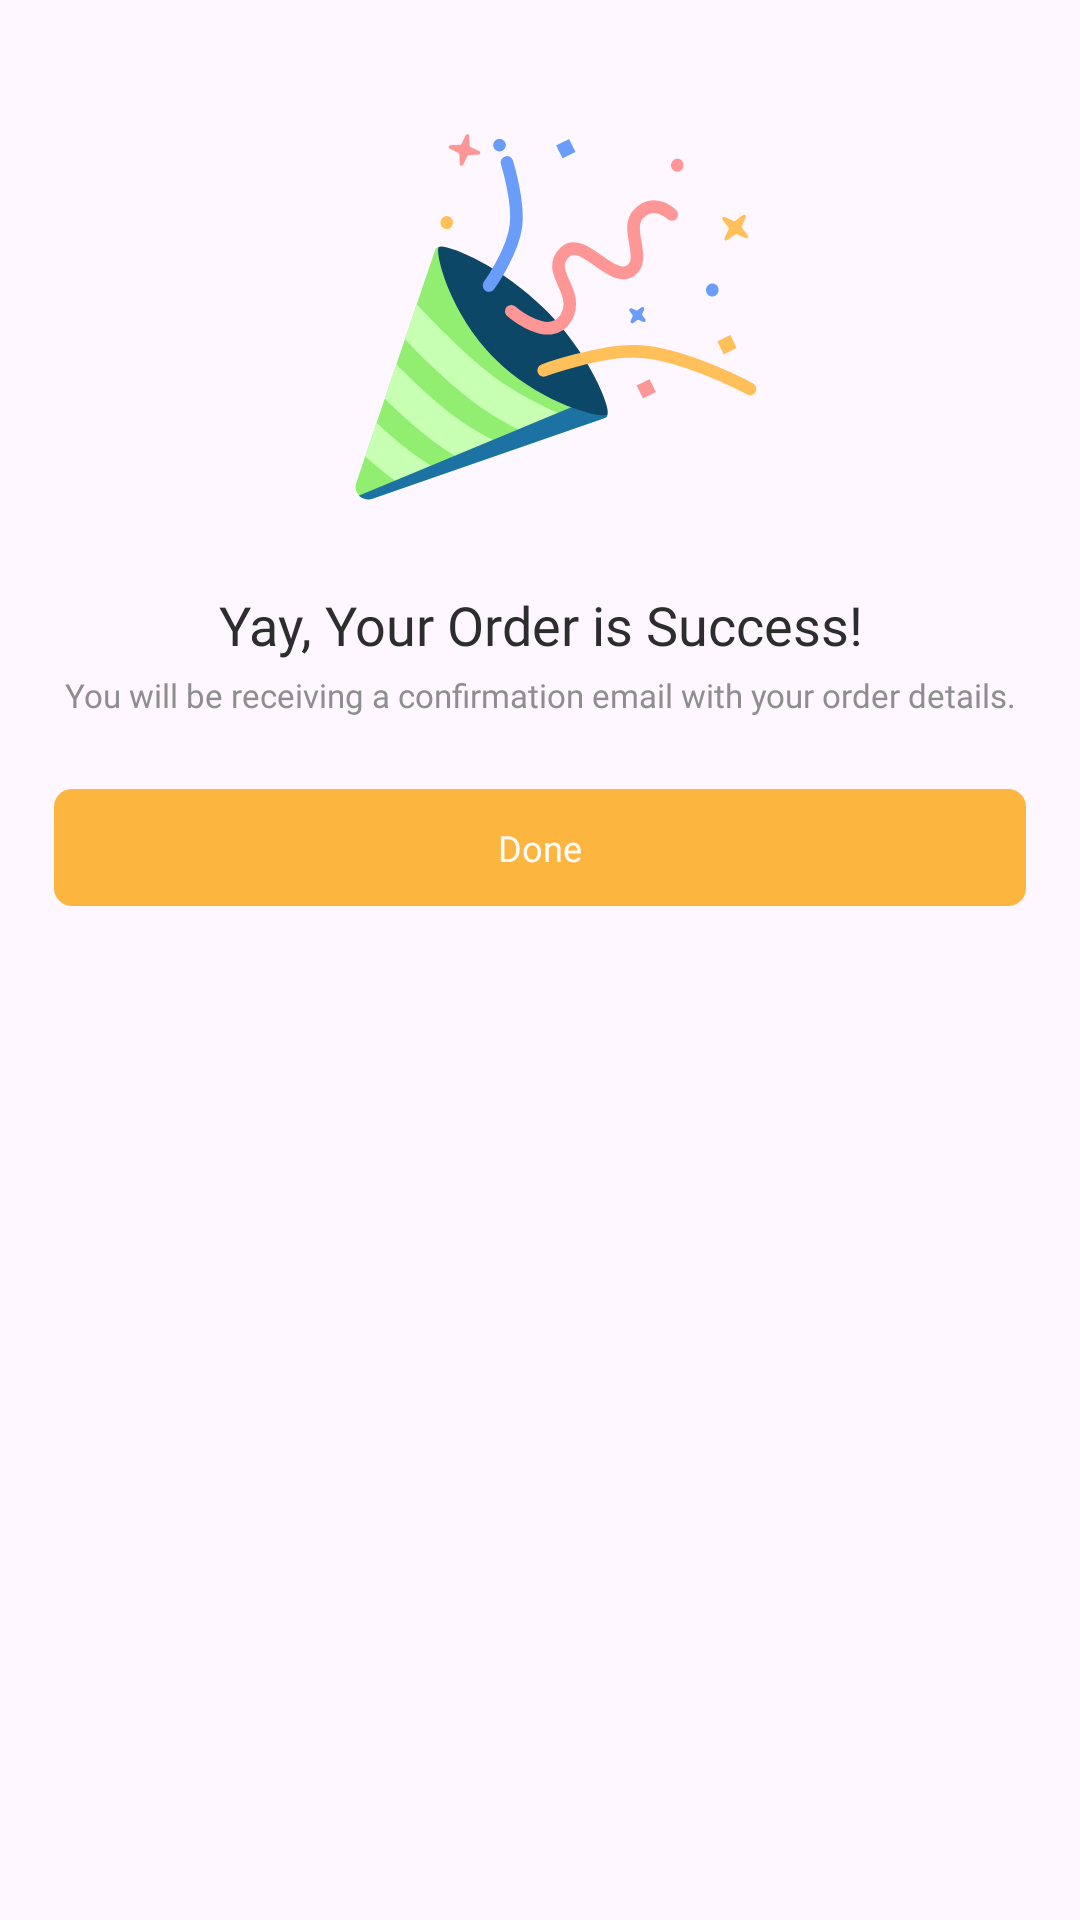

The Android layout XML behind this screen, and the referenced resources:
<!-- AndroidManifest.xml: application theme Theme.DClassicBook -->
<!-- res/layout/dialog_success.xml -->
<?xml version="1.0" encoding="utf-8"?>
<LinearLayout
    xmlns:android="http://schemas.android.com/apk/res/android"
    android:layout_width="match_parent"
    android:layout_height="wrap_content"
    android:orientation="vertical"
    android:background="@android:color/transparent"
    android:padding="18dp"
    android:gravity="center_horizontal">

    <ImageView
        android:layout_width="170dp"
        android:layout_height="170dp"
        android:src="@drawable/img_success"
        android:scaleType="fitCenter"
        android:layout_marginBottom="4dp"
        android:contentDescription="@null" />

    <TextView
        android:layout_width="match_parent"
        android:layout_height="wrap_content"
        android:text="Yay, Your Order is Success!"
        android:textAppearance="@style/Heading1"
        android:textColor="@color/neutral200"
        android:gravity="center"
        android:layout_marginTop="4dp" />

    <TextView
        android:layout_width="match_parent"
        android:layout_height="wrap_content"
        android:layout_marginTop="4dp"
        android:text="You will be receiving a confirmation email with your order details."
        android:textAppearance="@style/BodyMedium"
        android:textColor="@color/neutral100"
        android:gravity="center" />

    <Button
        android:id="@+id/btnSuccessDone"
        android:layout_width="match_parent"
        android:layout_height="39dp"
        android:layout_marginTop="24dp"
        android:background="@drawable/bg_button_primary"
        android:stateListAnimator="@null"
        android:text="Done"
        android:textAppearance="@style/PrimaryButton"
        android:textColor="@color/neutral10"
        app:backgroundTint="@null"
        xmlns:app="http://schemas.android.com/apk/res-auto" />

</LinearLayout>
<!-- resources referenced by this layout -->
<resources>
  <color name="neutral10">#FFFCFCFC</color>
  <color name="neutral100">#FF8E8E8E</color>
  <color name="neutral200">#FF2D2D2D</color>
  <!-- drawable bg_button_primary (drawable) -->
  <?xml version="1.0" encoding="utf-8"?>
  <selector xmlns:android="http://schemas.android.com/apk/res/android">
      <item android:state_enabled="false">
          <shape android:shape="rectangle">
              <solid android:color="@color/neutral50" />
              <corners android:radius="6dp" />
          </shape>
      </item>
      <item android:state_pressed="true">
          <shape android:shape="rectangle">
              <solid android:color="@color/primary200" />
              <corners android:radius="6dp" />
          </shape>
      </item>
      <item>
          <shape android:shape="rectangle">
              <solid android:color="@color/primary100" />
              <corners android:radius="6dp" />
          </shape>
      </item>
  </selector>
  <!-- drawable img_success: vector/xml drawable (drawable, 9680 chars, omitted) -->
  <style name="BodyMedium">
          <item name="android:fontFamily">@font/montserrat_medium</item>
          <item name="android:textStyle">normal</item>
          <item name="android:textSize">11sp</item>
          <item name="android:textColor">@color/neutral200</item>
          <item name="android:lineHeight">20dp</item>
      </style>
  <style name="Heading1">
          <item name="android:fontFamily">@font/montserrat_semibold</item>
          <item name="android:textStyle">normal</item>
          <item name="android:textSize">18sp</item>
          <item name="android:textColor">@color/neutral200</item>
          <item name="android:lineHeight">36dp</item>
      </style>
  <style name="PrimaryButton">
          <item name="android:fontFamily">@font/montserrat_semibold</item>
          <item name="android:textStyle">normal</item>
          <item name="android:textSize">12sp</item>
          <item name="android:textColor">@color/neutral200</item>
          <item name="android:lineHeight">20dp</item>
      </style>
  <style name="Theme.DClassicBook" parent="Base.Theme.DClassicBook">
          <item name="android:windowSplashScreenBackground">@color/backgroundBase</item>
      </style>
  <color name="neutral50">#FFBEBEBE</color>
  <color name="primary200">#FFE88011</color>
  <color name="primary100">#FFFCB53F</color>
  <style name="Base.Theme.DClassicBook" parent="Theme.Material3.DayNight.NoActionBar">
          
          
          <item name="android:statusBarColor">@android:color/transparent</item>
          <item name="android:windowLightStatusBar">true</item>
      </style>
  <color name="backgroundBase">#FFFFFFFF</color>
</resources>
